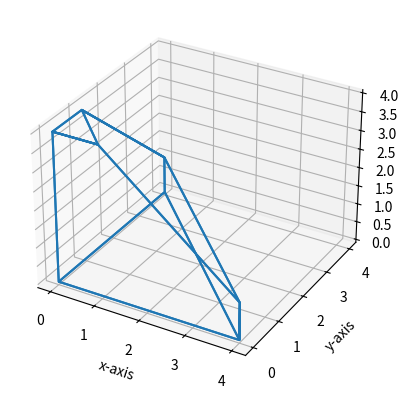
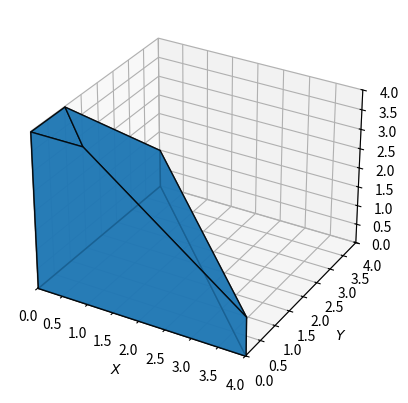
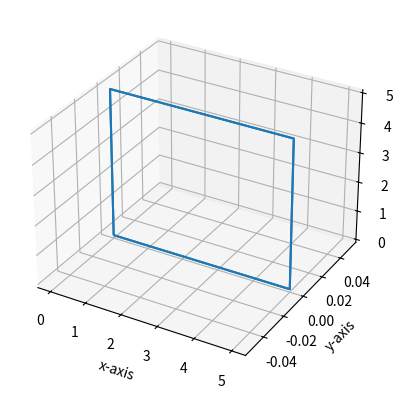

Reproduce these figures in Python, in order.
#!/usr/bin/env python3
# -*- coding: utf-8 -*-
"""
Created on Sun Oct 20 23:25:13 2019

@author: czoppson
"""

from mpl_toolkits.mplot3d import axes3d,art3d
import  matplotlib.pyplot as plt
import numpy as np 

figure = plt.figure()
axis = figure.add_subplot(111, projection = '3d')

x = [0,4,4,1,0,0,0,0,0,0,1,0,0,4,4,0]
y = [0,0,0,0,0,1,4,4,0,0,0,1,4,0,0,4]
z = np.array([[0,0,1,4,4,4,1,0,0,4,4,4,1,1,0,0],[0,0,1,4,4,4,1,0,0,4,4,4,1,1,0,0]])

axis.plot_wireframe(x, y, z)

axis.set_xlabel('x-axis')
axis.set_ylabel('y-axis')
axis.set_zlabel('z-axis')

plt.show()




################## Sposóv Szymona 
walls = [
    [
        [0, 0, 4],
        [1, 0, 4],
        [0, 1, 4]
    ],
    [
        [0, 0, 0],
        [0, 4, 0],
        [4, 0, 0],
    ],
    [
        [4, 0, 0],
        [4, 0, 1],
        [0, 4, 1],
        [0, 4, 0]
    ],
    [
        [1, 0, 4],
        [4, 0, 1],
        [0, 4, 1],
        [0, 1, 4]
    ],
    [
        [0, 0, 0],
        [0, 0, 4],
        [0, 1, 4],
        [0, 4, 1],
        [0, 4, 0]
    ],
    [
        [0, 0, 0],
        [0, 0, 4],
        [1, 0, 4],
        [4, 0, 1],
        [4, 0, 0]
    ]
]
    
fig = plt.figure()
ax = fig.add_subplot(111, projection='3d')
ax.set_xlabel('$X$')
ax.set_ylabel('$Y$')
ax.set_zlabel('$Z$')
ax.set_xlim3d(0, 4)
ax.set_ylim3d(0, 4)
ax.set_zlim3d(0, 4)

for wall in walls:
    tri = art3d.Poly3DCollection([wall])
    tri.set_alpha(0.8)
    tri.set_edgecolor('k')
    ax.add_collection3d(tri)
    
    
    
    
    
    
    
figure = plt.figure()
axis = figure.add_subplot(111, projection = '3d')

x = [0,5,5,0,0]
y = [0,0,0,0,0]
z = np.array([[0,0,5,5,0],[0,0,5,5,0]])

axis.plot_wireframe(x, y, z)

axis.set_xlabel('x-axis')
axis.set_ylabel('y-axis')
axis.set_zlabel('z-axis')

plt.show()